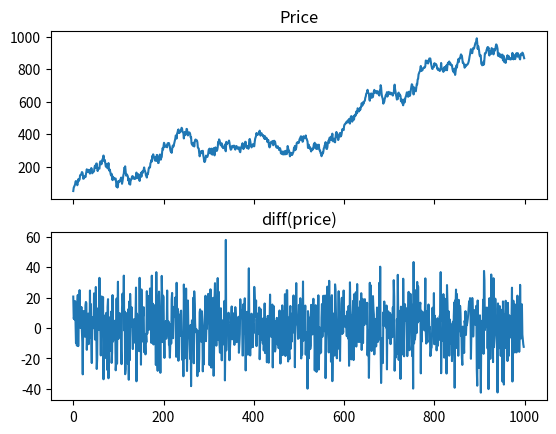

Reproduce this figure in Python.
# Make random walk simulator for procedurally generating simulated stocks
#
#

import numpy as np
import matplotlib.pyplot as plt
from random import *

n = 1000
mu = 0.1
val = np.zeros(n)
val[0] = 50

for i in range(1,n):
   # r = uniform(1,10)
   # if(r > 5):
   #     val[i] = val[i-1] + uniform(1,10)
   # else:
   #     val[i] = val[i-1] - 1
   val[i] = val[i-1] + gauss(mu,15)
   if(val[i] < 0):
       val[i] = 0



f, axarr = plt.subplots(2, sharex=True)
axarr[0].plot(val)
axarr[0].set_title('Price')
axarr[1].plot(np.diff(val))
axarr[1].set_title('diff(price)')
plt.show()
